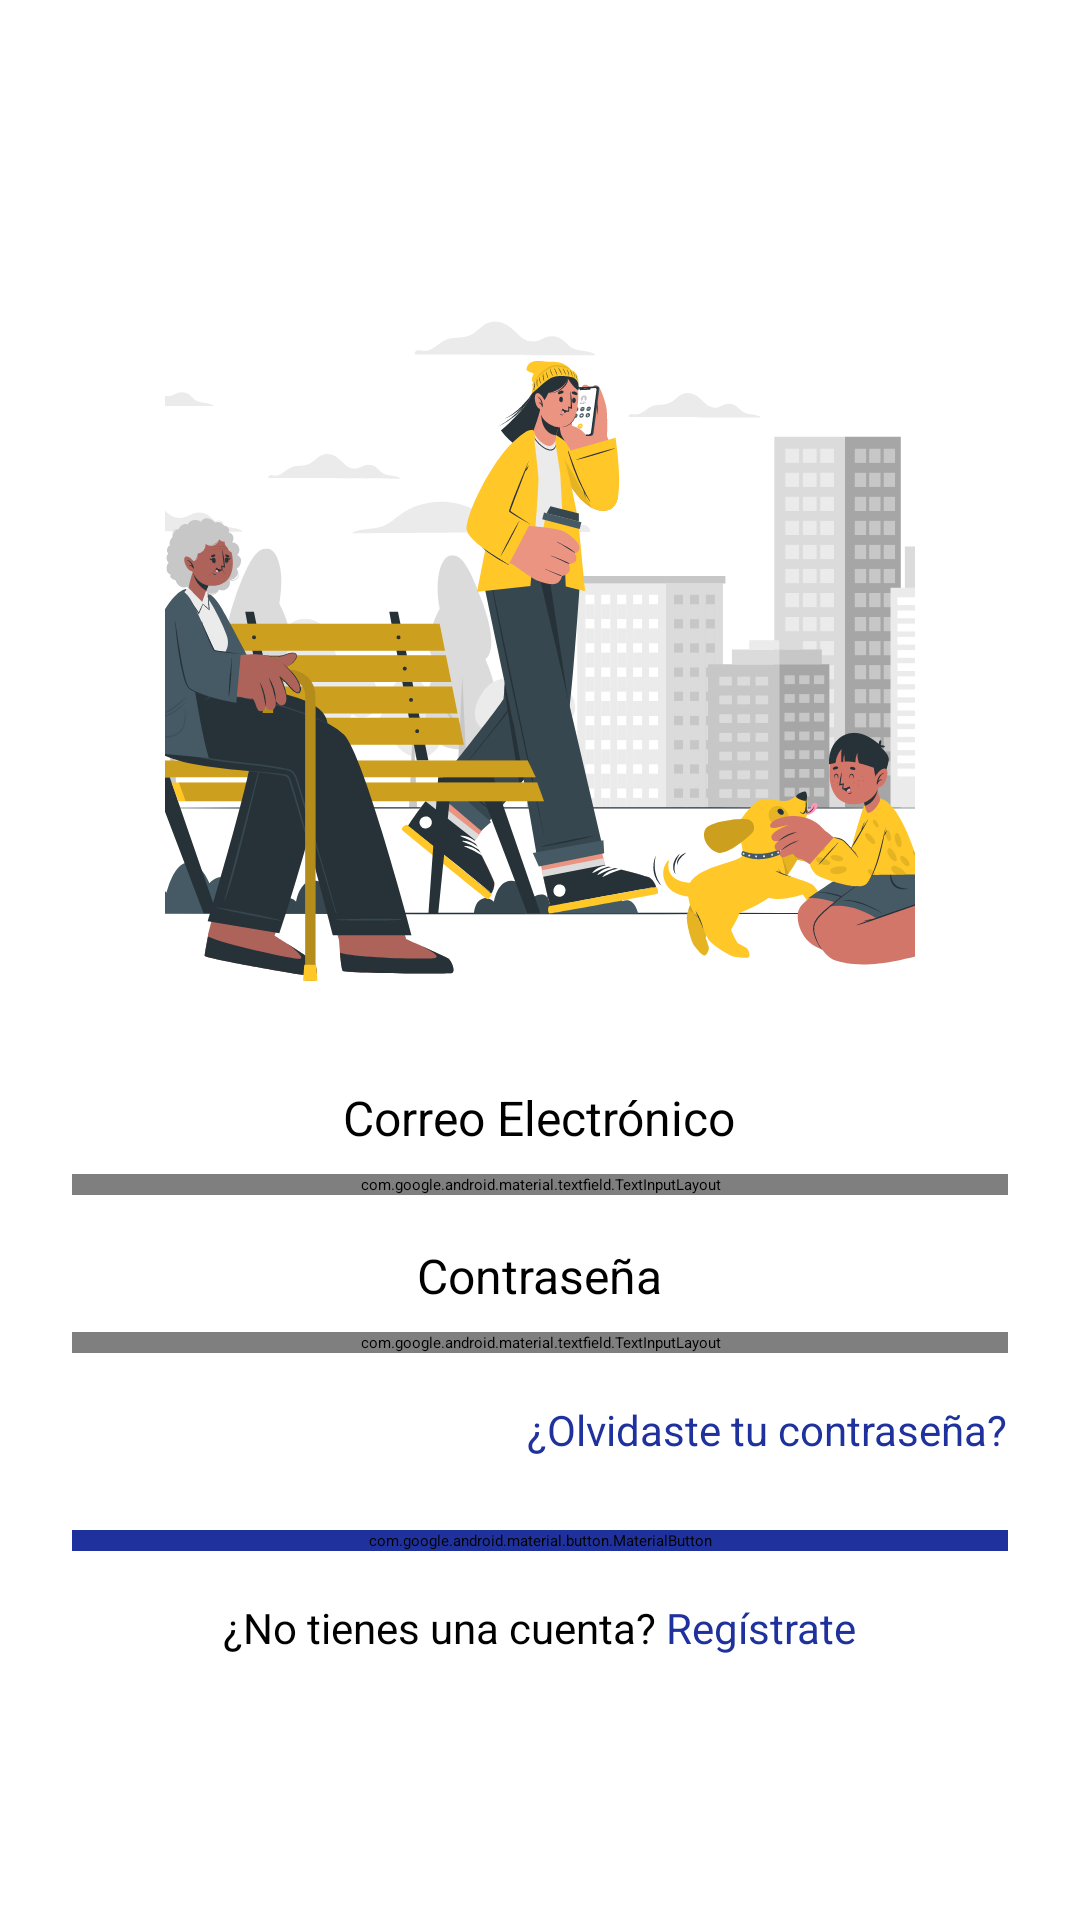

The Android layout XML behind this screen, and the referenced resources:
<!-- AndroidManifest.xml: application theme Theme.HotelApp -->
<!-- res/layout/activity_main.xml -->
<?xml version="1.0" encoding="utf-8"?>
<LinearLayout
    xmlns:android="http://schemas.android.com/apk/res/android"
    xmlns:app="http://schemas.android.com/apk/res-auto"
    xmlns:tools="http://schemas.android.com/tools"
    android:layout_width="match_parent"
    android:layout_height="match_parent"
    android:background="@color/white"
    android:gravity="center"
    android:orientation="vertical"
    android:padding="24dp">

    
    <ImageView
        android:id="@+id/imageView"
        android:layout_width="250dp"
        android:layout_height="250dp"
        android:layout_gravity="center"
        android:src="@drawable/through_the_park_cuate"
        android:scaleType="centerCrop"
        android:backgroundTint="#F3F4F6"
        android:layout_marginBottom="24dp" />

    
    <TextView
        android:id="@+id/textViewUsername"
        android:layout_width="wrap_content"
        android:layout_height="wrap_content"
        android:layout_marginBottom="8dp"
        android:text="Correo Electrónico"
        android:textColor="@color/black"
        android:textSize="16sp" />

    <com.google.android.material.textfield.TextInputLayout
        android:layout_width="match_parent"
        android:layout_height="wrap_content"
        android:layout_marginBottom="16dp"
        app:boxBackgroundColor="#dee1e3"
        app:boxCornerRadiusTopStart="10dp"
        app:boxCornerRadiusTopEnd="10dp"
        app:boxCornerRadiusBottomStart="10dp"
        app:boxCornerRadiusBottomEnd="10dp">

        <com.google.android.material.textfield.TextInputEditText
            android:id="@+id/textFieldUsername"
            android:layout_width="match_parent"
            android:layout_height="wrap_content"
            android:hint="Ingrese su correo"
            android:textColor="@color/black"
            android:inputType="textEmailAddress"
            android:textColorHint="#dee1e3" />
    </com.google.android.material.textfield.TextInputLayout>

    <TextView
        android:id="@+id/textViewPassword"
        android:layout_width="wrap_content"
        android:layout_height="wrap_content"
        android:layout_marginBottom="8dp"
        android:text="Contraseña"
        android:textColor="@color/black"
        android:textSize="16sp" />

    <com.google.android.material.textfield.TextInputLayout
        android:layout_width="match_parent"
        android:layout_height="wrap_content"
        android:layout_marginBottom="16dp"
        app:boxBackgroundColor="#dee1e3"
        app:boxCornerRadiusTopStart="10dp"
        app:boxCornerRadiusTopEnd="10dp"
        app:boxCornerRadiusBottomStart="10dp"
        app:boxCornerRadiusBottomEnd="10dp">

        <com.google.android.material.textfield.TextInputEditText
            android:id="@+id/textFieldPassword"
            android:layout_width="match_parent"
            android:layout_height="wrap_content"
            android:hint="Ingrese su contraseña"
            android:inputType="textPassword"
            android:textColor="@color/black"
            android:textColorHint="#dee1e3" />
    </com.google.android.material.textfield.TextInputLayout>

    
    <TextView
        android:layout_width="wrap_content"
        android:layout_height="wrap_content"
        android:layout_gravity="end"
        android:text="¿Olvidaste tu contraseña?"
        android:textColor="@color/azul"
        android:layout_marginBottom="24dp"
        android:textSize="14sp" />

    
    <com.google.android.material.button.MaterialButton
        android:id="@+id/signInButton"
        android:layout_width="match_parent"
        android:layout_height="wrap_content"
        android:layout_marginBottom="16dp"
        android:backgroundTint="@color/azul"
        android:text="Iniciar Sesión"
        android:textColor="@color/white"
        app:cornerRadius="10dp" />

    
    <LinearLayout
        android:layout_width="match_parent"
        android:layout_height="wrap_content"
        android:gravity="center"
        android:orientation="horizontal">

        <TextView
            android:id="@+id/textViewNoAccount"
            android:layout_width="wrap_content"
            android:layout_height="wrap_content"
            android:text="¿No tienes una cuenta?"
            android:textColor="@color/black"
            android:textSize="14sp" />

        <TextView
            android:id="@+id/textViewSignUp"
            android:layout_width="wrap_content"
            android:layout_height="wrap_content"
            android:text=" Regístrate"
            android:textColor="@color/azul"
            android:textSize="14sp" />
    </LinearLayout>

</LinearLayout>
<!-- resources referenced by this layout -->
<resources>
  <color name="azul">#1f319d</color>
  <color name="black">#FF000000</color>
  <color name="white">#FFFFFFFF</color>
  <!-- drawable through_the_park_cuate: vector/xml drawable (drawable, 137358 chars, omitted) -->
</resources>
